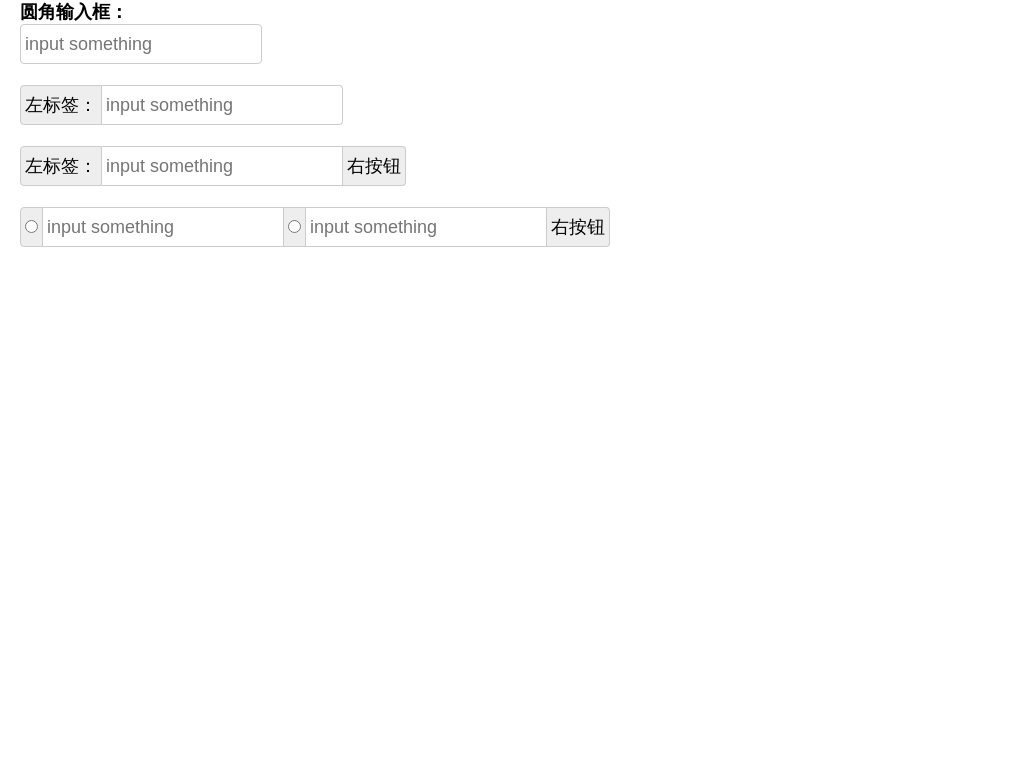

Give the HTML and CSS whose rendering is this image.

<!DOCTYPE html>
<html lang="en">
<head>
    <meta charset="UTF-8">
    <title>输入框（input）</title>
    <style>
        *{
            font-size: 18px;
            margin: 0;
            padding: 0;
        }
        input{
            outline: none;
        }
        .inp-radius{
            border: 1px solid #ccc;
            border-radius: 5px;
        }

        /*------------------*/
        .inp-group{
            display: table;
        }
        .inp-addon{
            border: 1px solid #ccc;
            display: table-cell;
            height: 30px;
            line-height: 30px;
            vertical-align: middle;
            /*for button*/
            box-sizing: content-box;
            padding: 4px;
        }
        .inp-addon:not(:first-child){
            border-left: 0;
        }
        .inp-addon:not(input){
            background-color: #eee;
        }
        .inp-addon:first-child{
            border-top-left-radius: 4px;
            border-bottom-left-radius: 4px;
        }
        .inp-addon:last-child{
            border-top-right-radius: 4px;
            border-bottom-right-radius: 4px;
        }
        /*--------------------------*/

    </style>
</head>
<body>
<div style="margin-left: 20px;">
    <h3>圆角输入框：</h3>
    <form class="inp-group">
        <input class="inp-addon" type="text" placeholder="input something">
    </form>
    <br>
    <!--******************************-->
    <form class="inp-group">
        <span class="inp-addon">左标签：</span>
        <input class="inp-addon" type="text" placeholder="input something">
    </form>
    <br>
    <!--******************************-->
    <form class="inp-group">
        <span class="inp-addon">左标签：</span>
        <input class="inp-addon" type="text" placeholder="input something">
        <button class="inp-addon">右按钮</button>
    </form>
    <br>
    <!--******************************-->
    <form class="inp-group">
        <span class="inp-addon" >
            <input name="in1" type="radio">
        </span>
        <input class="inp-addon" type="text" placeholder="input something">
        <span class="inp-addon">
            <input name="in1" type="radio">
        </span>
        <input class="inp-addon" type="text" placeholder="input something">
        <button class="inp-addon">右按钮</button>
    </form>
</div>
</body>
</html>